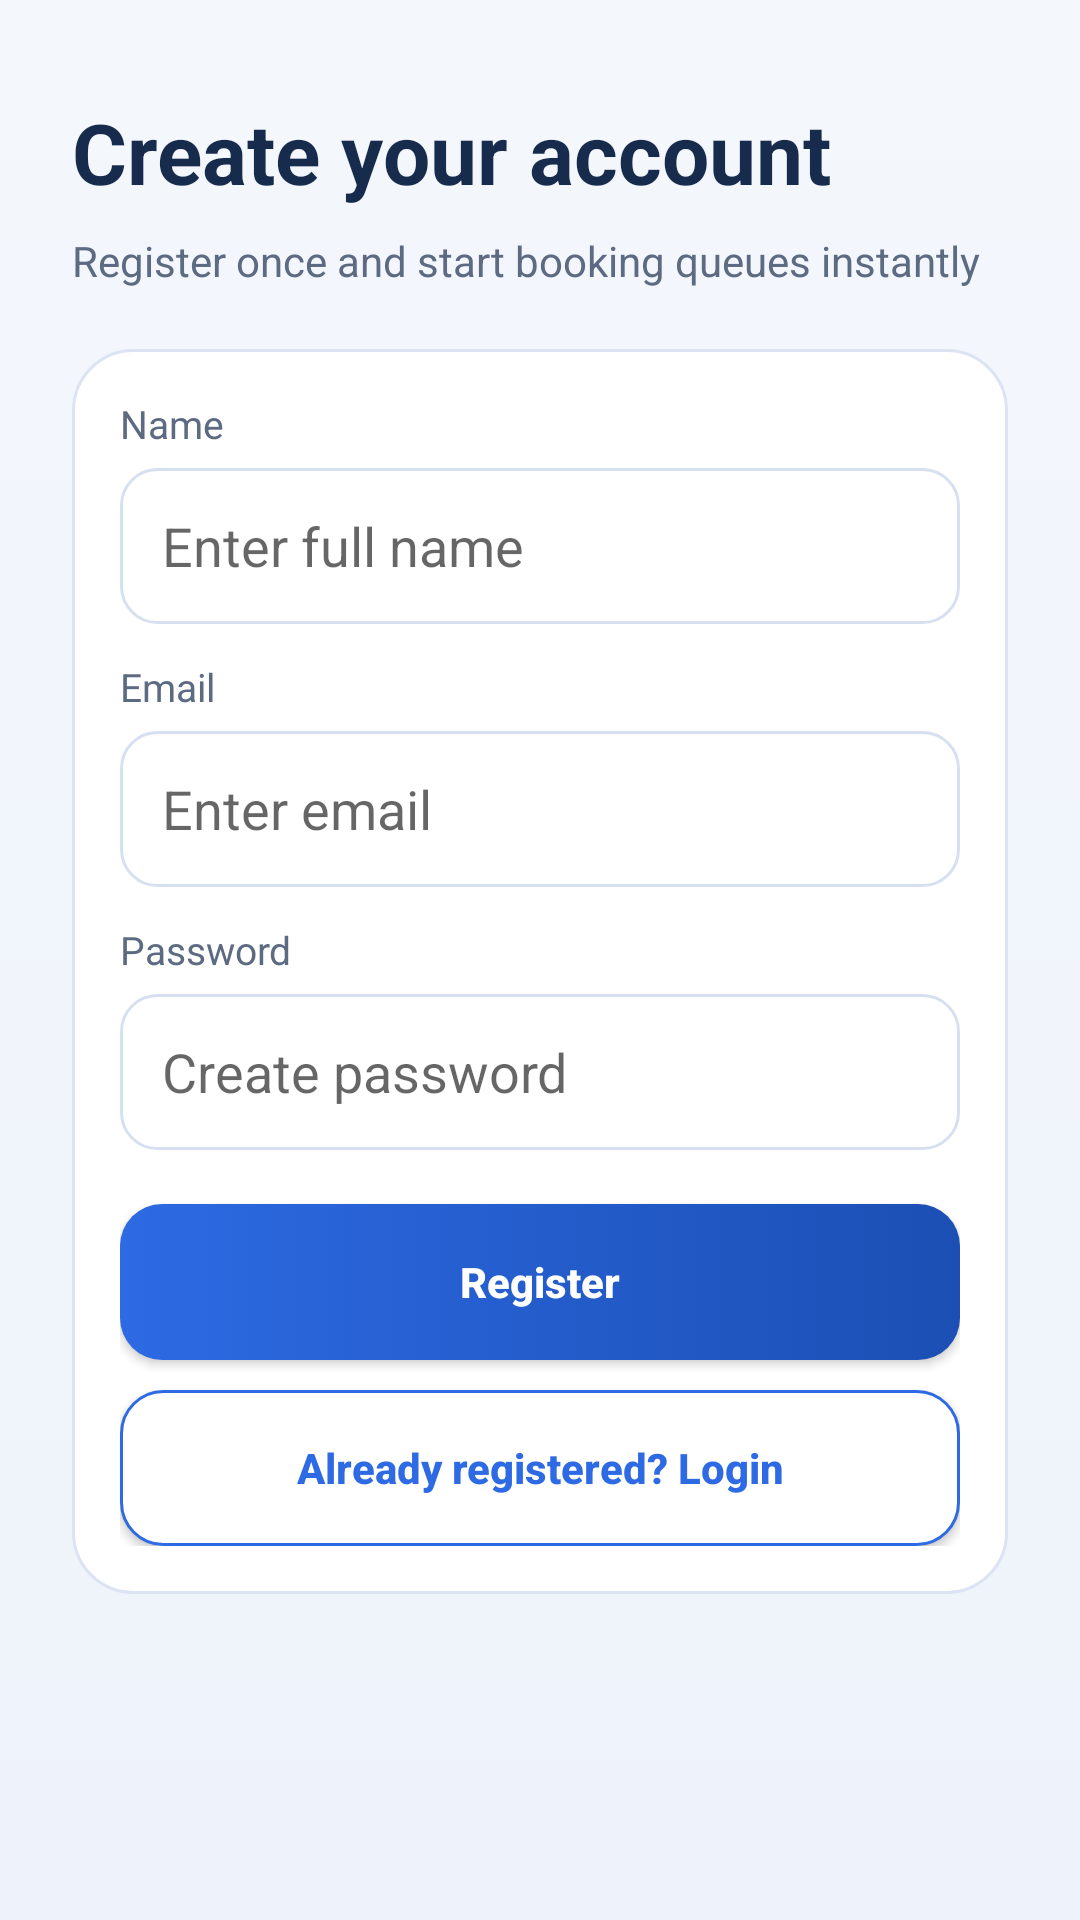

Layout XML and referenced resources for this Android screen:
<!-- AndroidManifest.xml: application theme Theme.QueueEaseApp -->
<!-- res/layout/activity_register.xml -->
<?xml version="1.0" encoding="utf-8"?>
<LinearLayout xmlns:android="http://schemas.android.com/apk/res/android"
    android:layout_width="match_parent"
    android:layout_height="match_parent"
    android:background="@drawable/bg_screen_gradient"
    android:orientation="vertical"
    android:padding="24dp">

    <TextView
        android:layout_width="wrap_content"
        android:layout_height="wrap_content"
        android:layout_marginTop="8dp"
        android:text="@string/register_title"
        android:textColor="@color/text_primary"
        android:textSize="28sp"
        android:textStyle="bold" />

    <TextView
        android:layout_width="match_parent"
        android:layout_height="wrap_content"
        android:layout_marginTop="8dp"
        android:text="@string/register_subtitle"
        android:textColor="@color/text_secondary"
        android:textSize="14sp" />

    <LinearLayout
        android:layout_width="match_parent"
        android:layout_height="wrap_content"
        android:layout_marginTop="20dp"
        android:background="@drawable/bg_surface_card"
        android:orientation="vertical"
        android:padding="16dp">

        <TextView
            android:layout_width="wrap_content"
            android:layout_height="wrap_content"
            android:text="Name"
            android:textColor="@color/text_secondary"
            android:textSize="13sp" />

        <EditText
            android:id="@+id/etName"
            android:layout_width="match_parent"
            android:layout_height="52dp"
            android:layout_marginTop="6dp"
            android:background="@drawable/bg_input"
            android:hint="Enter full name"
            android:inputType="textPersonName"
            android:paddingStart="14dp"
            android:paddingEnd="14dp" />

        <TextView
            android:layout_width="wrap_content"
            android:layout_height="wrap_content"
            android:layout_marginTop="12dp"
            android:text="Email"
            android:textColor="@color/text_secondary"
            android:textSize="13sp" />

        <EditText
            android:id="@+id/etEmail"
            android:layout_width="match_parent"
            android:layout_height="52dp"
            android:layout_marginTop="6dp"
            android:background="@drawable/bg_input"
            android:hint="Enter email"
            android:inputType="textEmailAddress"
            android:paddingStart="14dp"
            android:paddingEnd="14dp" />

        <TextView
            android:layout_width="wrap_content"
            android:layout_height="wrap_content"
            android:layout_marginTop="12dp"
            android:text="Password"
            android:textColor="@color/text_secondary"
            android:textSize="13sp" />

        <EditText
            android:id="@+id/etPassword"
            android:layout_width="match_parent"
            android:layout_height="52dp"
            android:layout_marginTop="6dp"
            android:background="@drawable/bg_input"
            android:hint="Create password"
            android:inputType="textPassword"
            android:paddingStart="14dp"
            android:paddingEnd="14dp" />

        <Button
            android:id="@+id/btnRegister"
            android:layout_width="match_parent"
            android:layout_height="52dp"
            android:layout_marginTop="18dp"
            android:background="@drawable/bg_primary_button"
            android:text="Register"
            android:textAllCaps="false"
            android:textColor="@color/white"
            android:textStyle="bold" />

        <Button
            android:id="@+id/btnGoToLogin"
            android:layout_width="match_parent"
            android:layout_height="52dp"
            android:layout_marginTop="10dp"
            android:background="@drawable/bg_secondary_button"
            android:text="Already registered? Login"
            android:textAllCaps="false"
            android:textColor="@color/brand_primary"
            android:textStyle="bold" />
    </LinearLayout>

</LinearLayout>
<!-- resources referenced by this layout -->
<resources>
  <color name="brand_primary">#2D6AE3</color>
  <color name="text_primary">#172B4D</color>
  <color name="text_secondary">#5D6B82</color>
  <color name="white">#FFFFFFFF</color>
  <!-- drawable bg_input (drawable) -->
  <?xml version="1.0" encoding="utf-8"?>
  <shape xmlns:android="http://schemas.android.com/apk/res/android">
      <solid android:color="@color/surface" />
      <corners android:radius="12dp" />
      <stroke
          android:width="1dp"
          android:color="#D7E0F0" />
  </shape>
  <!-- drawable bg_primary_button (drawable) -->
  <?xml version="1.0" encoding="utf-8"?>
  <selector xmlns:android="http://schemas.android.com/apk/res/android">
      <item android:state_enabled="false">
          <shape>
              <solid android:color="#9CB8EC" />
              <corners android:radius="14dp" />
          </shape>
      </item>
      <item>
          <shape>
              <gradient
                  android:angle="0"
                  android:endColor="@color/brand_primary_dark"
                  android:startColor="@color/brand_primary" />
              <corners android:radius="14dp" />
          </shape>
      </item>
  </selector>
  <!-- drawable bg_screen_gradient (drawable) -->
  <?xml version="1.0" encoding="utf-8"?>
  <shape xmlns:android="http://schemas.android.com/apk/res/android">
      <gradient
          android:angle="270"
          android:endColor="@color/background"
          android:startColor="@color/surface_alt" />
  </shape>
  <!-- drawable bg_secondary_button (drawable) -->
  <?xml version="1.0" encoding="utf-8"?>
  <shape xmlns:android="http://schemas.android.com/apk/res/android">
      <solid android:color="@color/surface" />
      <corners android:radius="14dp" />
      <stroke
          android:width="1dp"
          android:color="@color/brand_primary" />
  </shape>
  <!-- drawable bg_surface_card (drawable) -->
  <?xml version="1.0" encoding="utf-8"?>
  <shape xmlns:android="http://schemas.android.com/apk/res/android">
      <solid android:color="@color/surface" />
      <corners android:radius="20dp" />
      <stroke
          android:width="1dp"
          android:color="#DCE4F3" />
  </shape>
  <string name="register_subtitle">Register once and start booking queues instantly</string>
  <string name="register_title">Create your account</string>
  <style name="Theme.QueueEaseApp" parent="Theme.AppCompat.Light.NoActionBar">
          <item name="android:windowBackground">@color/background</item>
          <item name="colorPrimary">@color/brand_primary</item>
          <item name="colorPrimaryDark">@color/brand_primary_dark</item>
          <item name="colorAccent">@color/brand_accent</item>
          <item name="android:textColorPrimary">@color/text_primary</item>
          <item name="android:textColorSecondary">@color/text_secondary</item>
          <item name="android:statusBarColor" tools:targetApi="lollipop">@color/brand_primary_dark</item>
      </style>
  <color name="surface">#FFFFFFFF</color>
  <color name="brand_primary_dark">#1B4FB4</color>
  <color name="background">#EEF3FB</color>
  <color name="surface_alt">#F4F7FC</color>
  <color name="brand_accent">#4B8CFF</color>
</resources>
